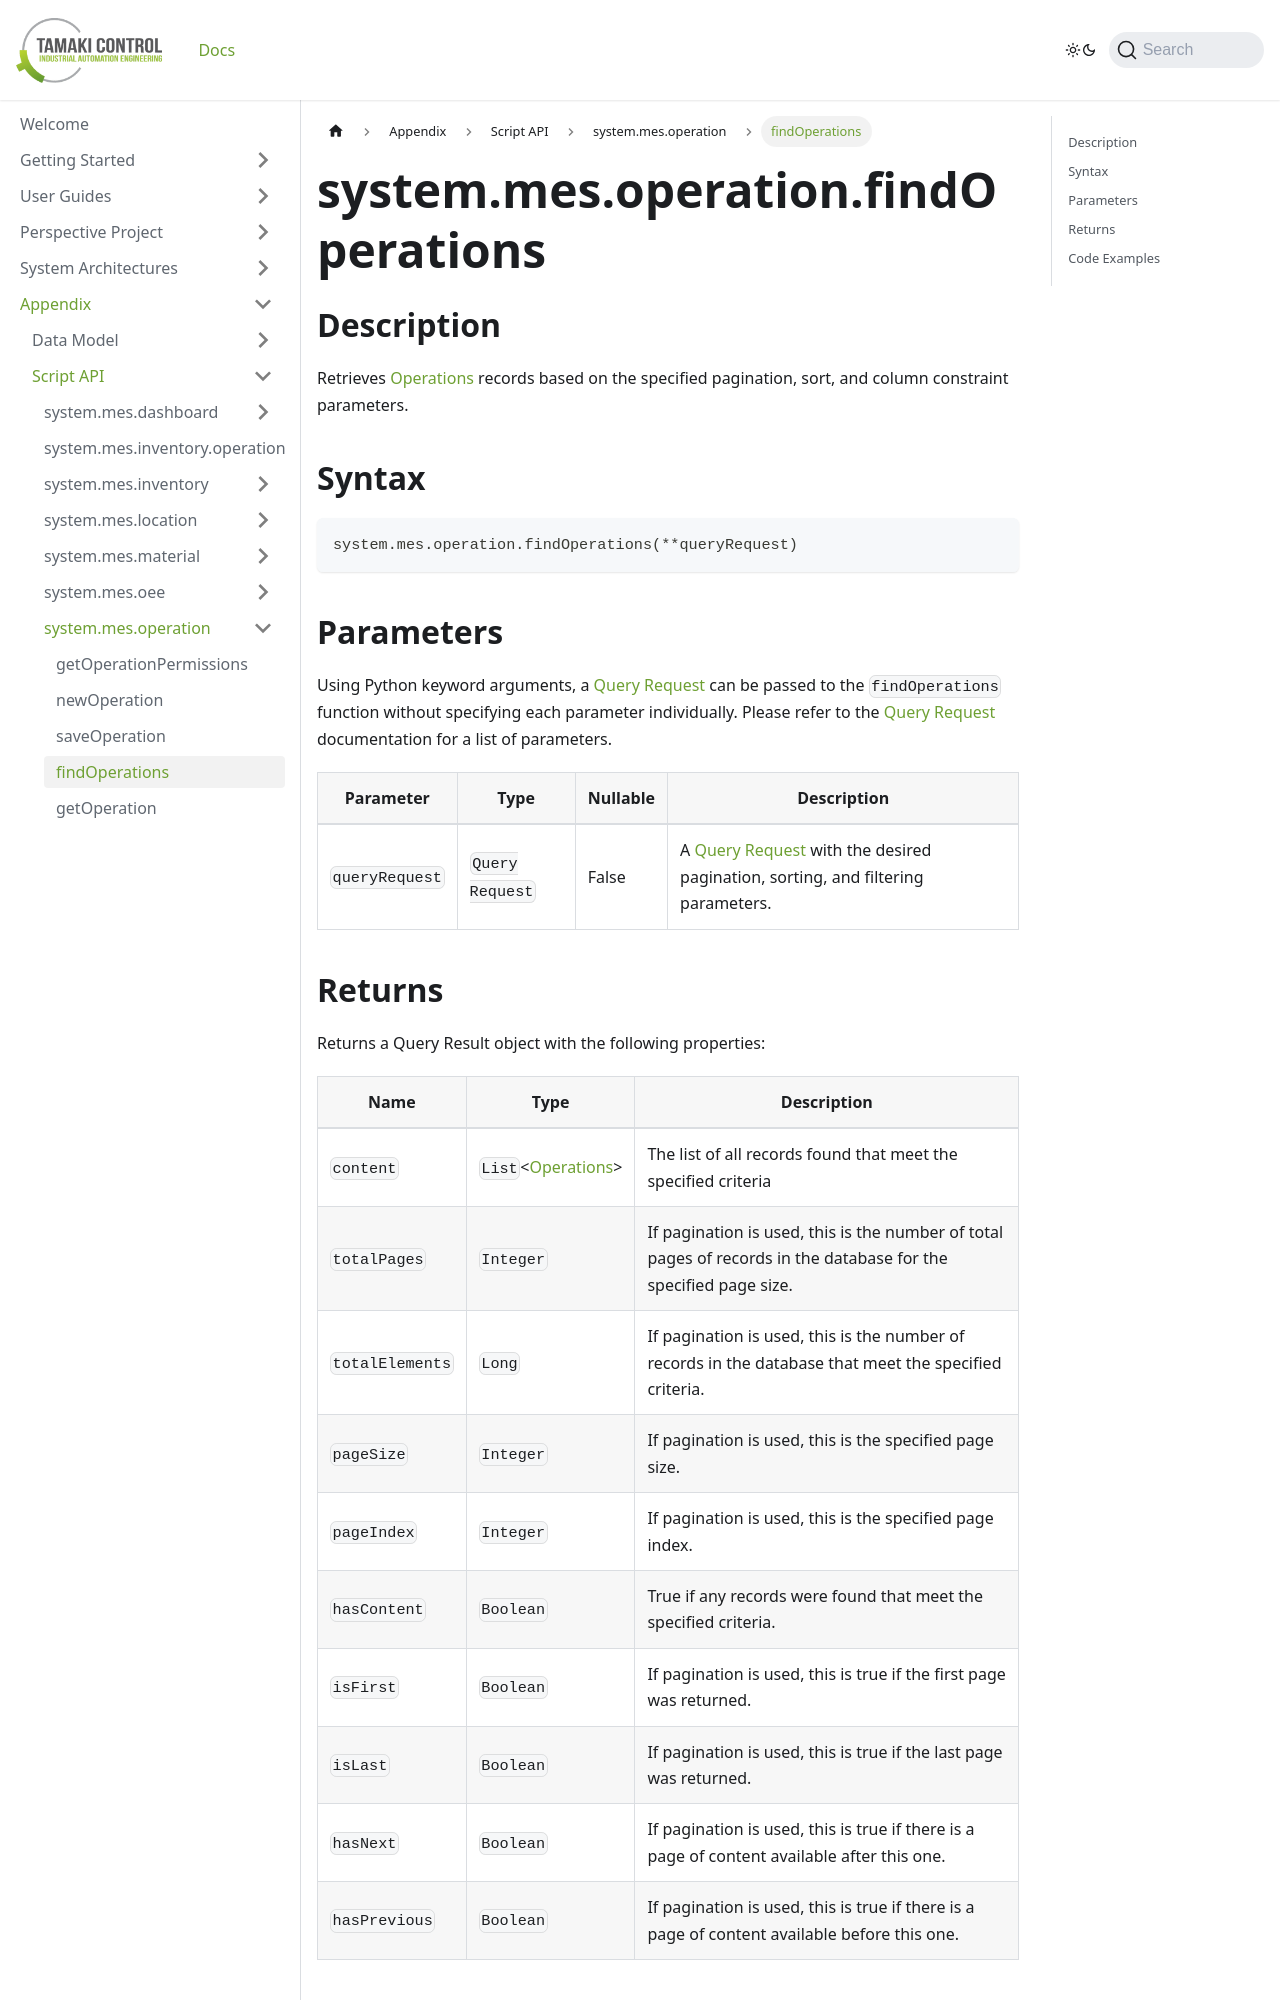

repository: TamakiControl/tamaki-mes-docs · page: docs/appendix/script-api/operation-script-api/find-operations/index.html · generator: docusaurus

---
sidebar_position: 4
title: "findOperations"
description: "Retrieves operations based on the specified pagination, sort, and column constraint parameters."
---

# system.mes.operation.findOperations

## Description

Retrieves [Operations](../../data-model/operation-model/operation) records based on the specified pagination, sort, and column constraint parameters.

## Syntax

```python
system.mes.operation.findOperations(**queryRequest)
```

## Parameters

Using Python keyword arguments, a [Query Request](../query-script-api/new-query-request) can be passed to the `findOperations` function
without specifying each parameter individually. Please refer to the [Query Request](../query-script-api/new-query-request) documentation for a list of parameters.

| Parameter      | Type            | Nullable | Description                                                                                                                                                                                                                                                                                                |
|----------------|-----------------|----------|------------------------------------------------------------------------------------------------------------------------------------------------------------------------------------------------------------------------------------------------------------------------------------------------------------|
| `queryRequest` | `Query Request` | False    | A [Query Request](../query-script-api/new-query-request) with the desired pagination, sorting, and filtering parameters.  |
